Run: headless pygame with SDL's dummy video driver; simulated clock (each Clock.tick advances the game by its frame time, no real sleeping); random seed 0; keys injected as events and as key.get_pressed() state; no mouse input.
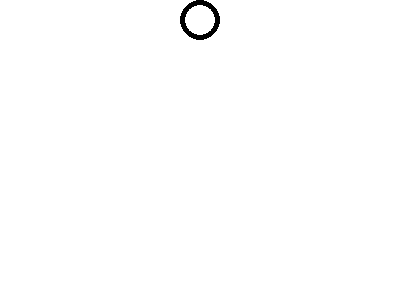
Frame 1 of 4 · flips 1–60 · no input
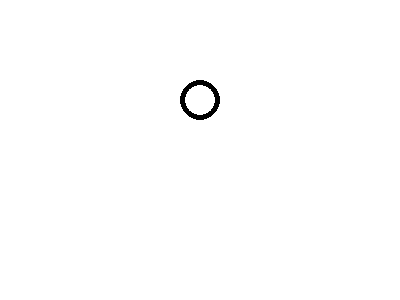
Frame 2 of 4 · flips 61–180 · tapped SPACE, RETURN · held RIGHT (→), D
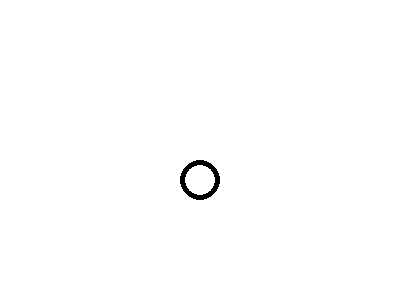
Frame 3 of 4 · flips 181–300 · held DOWN (↓), S
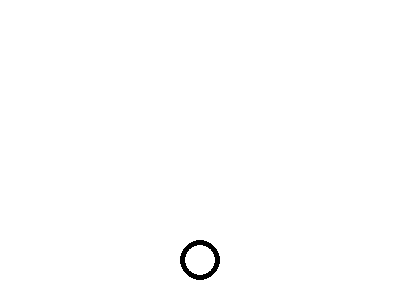
Frame 4 of 4 · flips 301–420 · held LEFT (←), A, UP (↑), W

The pygame program that drew these frames:

""" 03_bounce_ball.py """

import sys
import pygame
from pygame.locals import QUIT, Rect

pygame.init()
SURFACE = pygame.display.set_mode((400, 300))
FPSCLOCK = pygame.time.Clock()

def main():
    y = 0
    speed = 10
    while True:
        SURFACE.fill((255,255,255))
        for event in pygame.event.get():
            if event.type == QUIT:
                pygame.quit()
                sys.exit()
            
        y = y + speed

        if y > 300 or y < 0:
            speed = speed * -1

        pygame.draw.circle(SURFACE, (0,0,0), (200, y), 20, 5)
        
        pygame.display.update()
        FPSCLOCK.tick(10)

if __name__ == '__main__':
    main()
